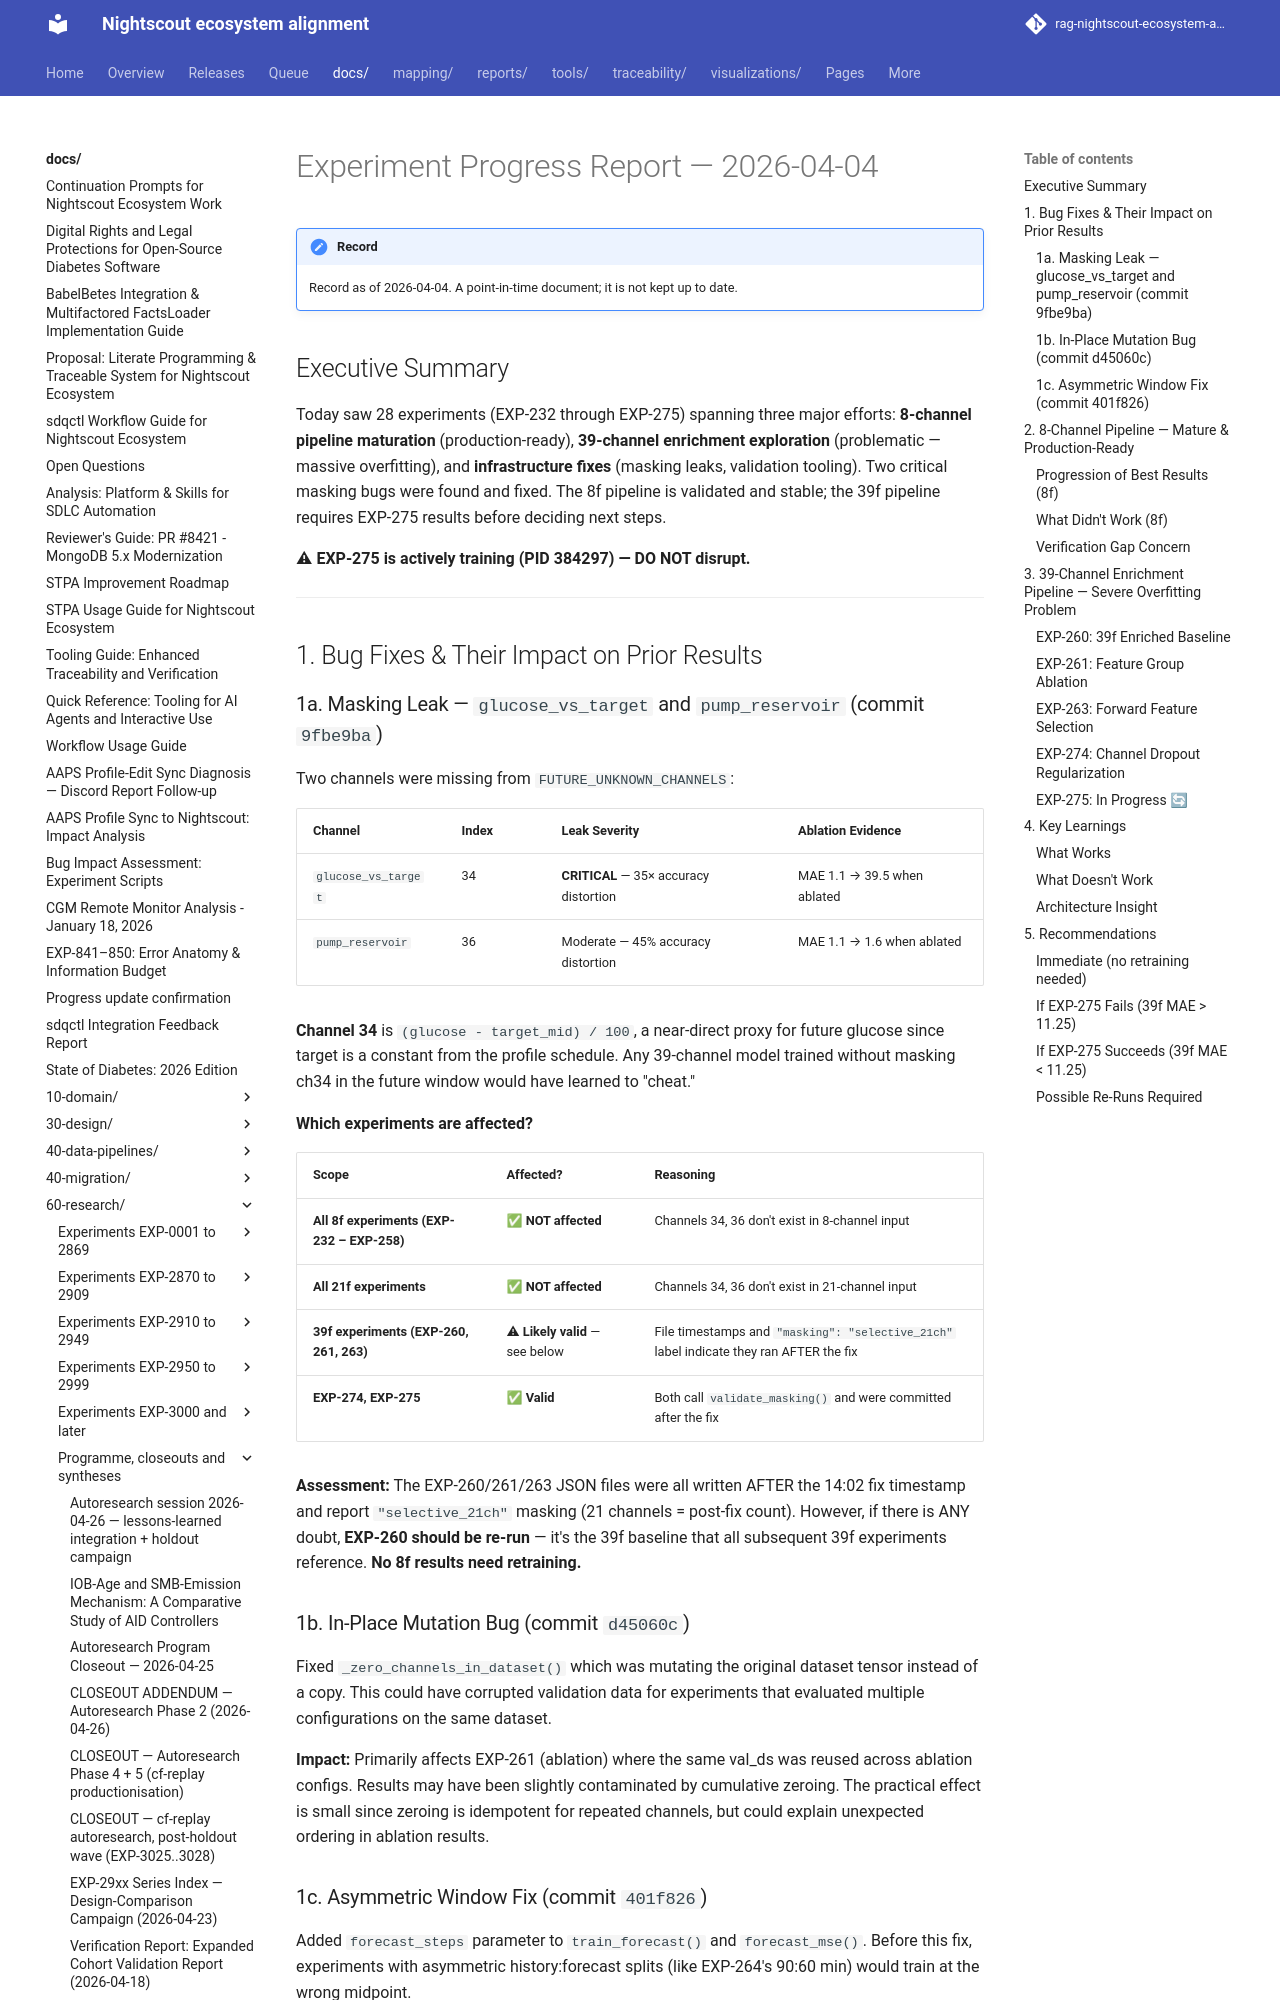

repository: bewest/rag-nightscout-ecosystem-alignment · page: docs/60-research/experiment-progress-2026-04-04.html · generator: mkdocs

# Experiment Progress Report — 2026-04-04

## Executive Summary

Today saw 28 experiments (EXP-232 through EXP-275) spanning three major efforts:
**8-channel pipeline maturation** (production-ready), **39-channel enrichment exploration** (problematic — massive overfitting), and **infrastructure fixes** (masking leaks, validation tooling). Two critical masking bugs were found and fixed. The 8f pipeline is validated and stable; the 39f pipeline requires EXP-275 results before deciding next steps.

**⚠ EXP-275 is actively training (PID 384297) — DO NOT disrupt.**

---

## 1. Bug Fixes & Their Impact on Prior Results

### 1a. Masking Leak — `glucose_vs_target` and `pump_reservoir` (commit `9fbe9ba`)

Two channels were missing from `FUTURE_UNKNOWN_CHANNELS`:

| Channel | Index | Leak Severity | Ablation Evidence |
|---------|-------|---------------|-------------------|
| `glucose_vs_target` | 34 | **CRITICAL** — 35× accuracy distortion | MAE 1.1 → 39.5 when ablated |
| `pump_reservoir` | 36 | Moderate — 45% accuracy distortion | MAE 1.1 → 1.6 when ablated |

**Channel 34** is `(glucose - target_mid) / 100`, a near-direct proxy for future glucose since target is a constant from the profile schedule. Any 39-channel model trained without masking ch34 in the future window would have learned to "cheat."

**Which experiments are affected?**

| Scope | Affected? | Reasoning |
|-------|-----------|-----------|
| **All 8f experiments (EXP-232 – EXP-258)** | ✅ **NOT affected** | Channels 34, 36 don't exist in 8-channel input |
| **All 21f experiments** | ✅ **NOT affected** | Channels 34, 36 don't exist in 21-channel input |
| **39f experiments (EXP-260, 261, 263)** | ⚠ **Likely valid** — see below | File timestamps and `"masking": "selective_21ch"` label indicate they ran AFTER the fix |
| **EXP-274, EXP-275** | ✅ **Valid** | Both call `validate_masking()` and were committed after the fix |

**Assessment:** The EXP-260/261/263 JSON files were all written AFTER the 14:02 fix timestamp and report `"selective_21ch"` masking (21 channels = post-fix count). However, if there is ANY doubt, **EXP-260 should be re-run** — it's the 39f baseline that all subsequent 39f experiments reference. **No 8f results need retraining.**
